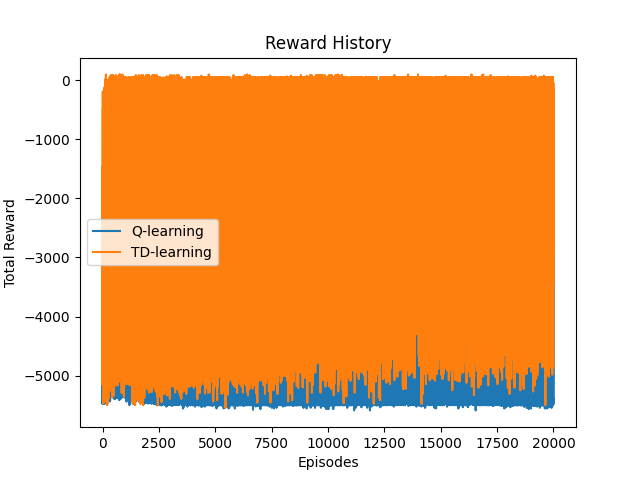

The table this chart was drawn from, first rows:
Episode, Reward
0, -4851
1, -5479
2, -5290
3, -5479
4, -4744
5, -5080
6, -5458
7, -5458
8, -4967
9, -4871
10, -4695
11, -5417
12, -5458
13, -5458
14, -5458
15, -4841
16, -4954
17, -5133
18, -5479
19, -5458
20, -5106
21, -5206
22, -4831
23, -4925
24, -5399
25, -5416
26, -5458
27, -5102
28, -5395
29, -5000
30, -4969
31, -5479
32, -5458
33, -4769
34, -5365
35, -4954
36, -5437
37, -5407
38, -5040
39, -4723
40, -5479
41, -5332
42, -5416
43, -4809
44, -5356
45, -4812
46, -4618
47, -5143
48, -5332
49, -5029
50, -5164
51, -5290
52, -4663
53, -4933
54, -4787
55, -5479
56, -5227
57, -5479
58, -5332
59, -5458
... 19,940 more rows
